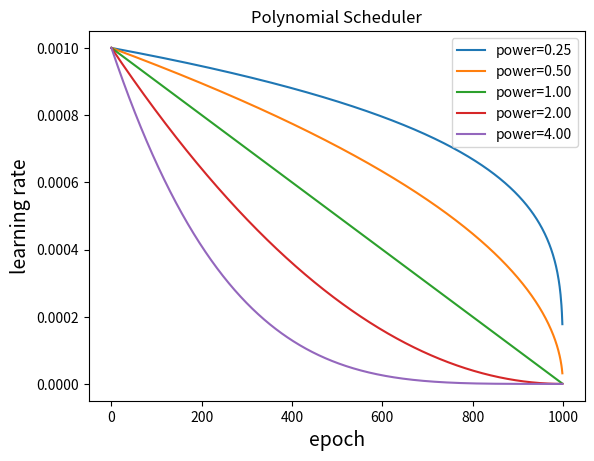

This chart was generated by the following Python code:
# %% 
import numpy as np
import matplotlib.pyplot as plt

start = 0.001
end = 0.000001
x = np.arange(0, 1000, 1)
powers = [0.25, 0.5, 1., 2., 4]
max_steps = 1000
def decayer(power):
    return (start - end)* np.power((1 - x/max_steps), power) + end
ys = [decayer(p) for p in powers]

[plt.plot(x, y, label='power={:.2f}'.format(powers[idx])) for idx,y in enumerate(ys)]
# plt.yscale('log')
plt.legend()
plt.xlabel("epoch", fontsize=14)
plt.ylabel("learning rate", fontsize=14)
plt.title("Polynomial Scheduler")
# %%
